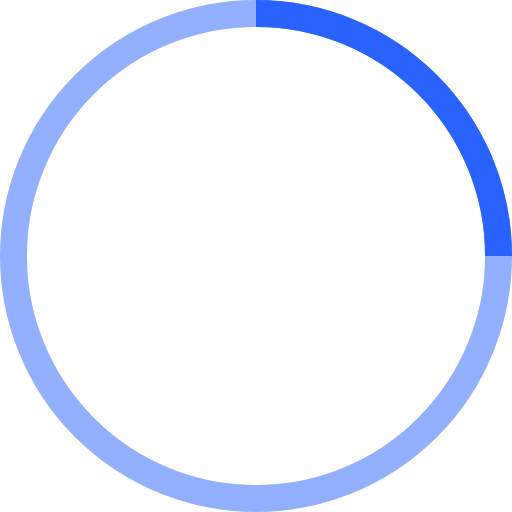
t = 0.00 s
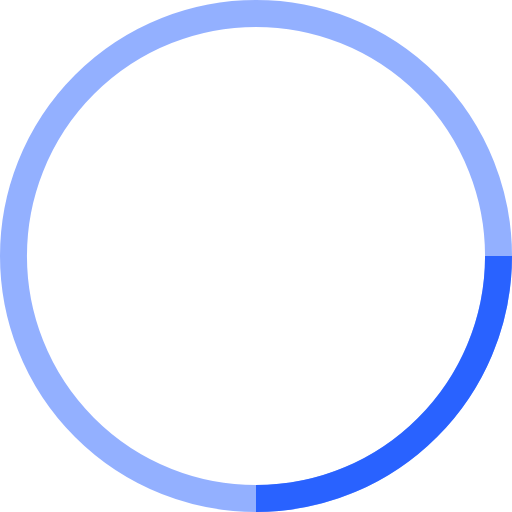
t = 0.25 s
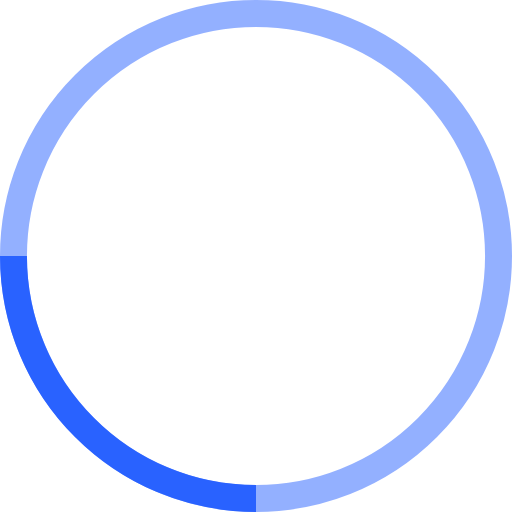
t = 0.50 s
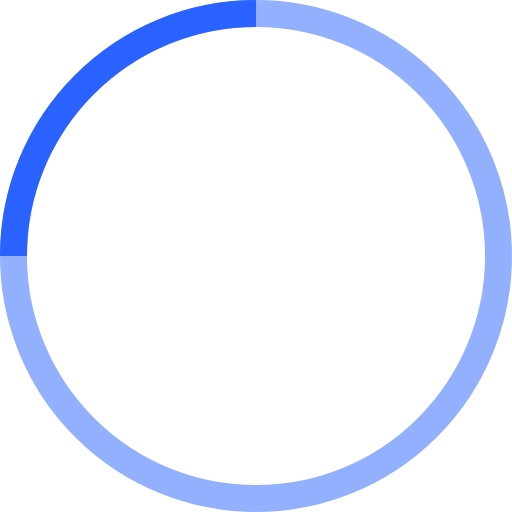
t = 0.75 s

The animated SVG that drew these frames (rendered in a browser with its animation timeline set to each time). Animation: 1 SMIL element (animateTransform=1); one cycle of 1.00 s, repeats indefinitely.

<!-- By Sam Herbert (@sherb), for everyone. More @ http://goo.gl/7AJzbL -->
<svg width="38" height="38" viewBox="0 0 38 38" xmlns="http://www.w3.org/2000/svg" stroke="#2962ff">
    <g fill="none" fill-rule="evenodd">
        <g transform="translate(1 1)" stroke-width="2">
            <circle stroke-opacity=".5" cx="18" cy="18" r="18"/>
            <path d="M36 18c0-9.94-8.06-18-18-18">
                <animateTransform
                    attributeName="transform"
                    type="rotate"
                    from="0 18 18"
                    to="360 18 18"
                    dur="1s"
                    repeatCount="indefinite"/>
            </path>
        </g>
    </g>
</svg>
